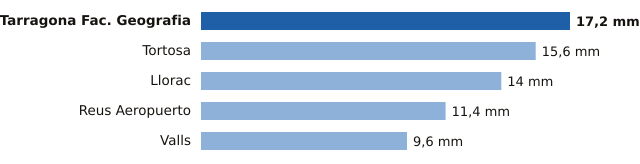

Source data for this figure (header and first rows):
estacion, provincia, mm
Tarragona Fac. Geografia, Tarragona, 17.2
Tortosa, Tarragona, 15.6
Llorac, Tarragona, 14.0
Reus Aeropuerto, Tarragona, 11.4
Valls, Tarragona, 9.6
